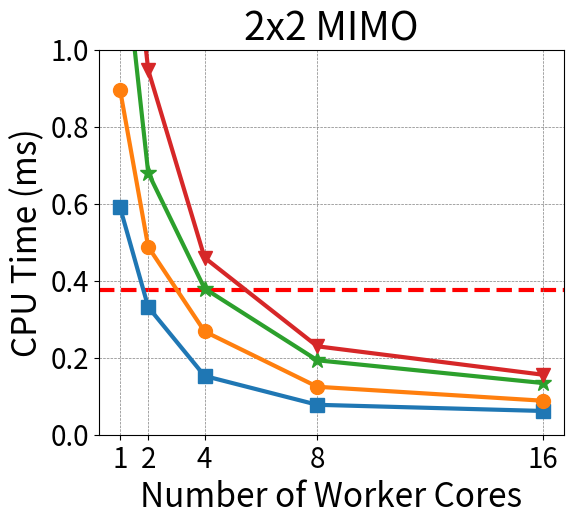

This chart was generated by the following Python code: (Note: this script raises an exception after producing the figure.)
import matplotlib
import matplotlib.pyplot as plt
import numpy as np

matplotlib.rcParams['pdf.fonttype'] = 42
matplotlib.rcParams['ps.fonttype'] = 42

SMALL_SIZE = 8
MEDIUM_SIZE = 10
BIGGER_SIZE = 12

# plt.rc('font', size=SMALL_SIZE)          # controls default text sizes
# plt.rc('axes', titlesize=SMALL_SIZE)     # fontsize of the axes title
# plt.rc('axes', labelsize=24)    # fontsize of the x and y labels
plt.rc('xtick', labelsize=24)    # fontsize of the tick labels
plt.rc('ytick', labelsize=24)    # fontsize of the tick labels
plt.rc('legend', fontsize=18)    # legend fontsize
# plt.rc('figure', titlesize=BIGGER_SIZE)  # fontsize of the figure title

# plt.subplots(figsize=(6,6))
plt.figure(figsize=(6,5))

x1 = [1,2,4,8,16]
y1 = np.array([2.362195, 1.326635, 0.610565, 0.310877, 0.246770])/4

x2 = [1,2,4,8,16]
y2 = np.array([3.585184, 1.951727, 1.073007, 0.498283, 0.353353])/4

x3 = [1,2,4,8,16]
y3 = np.array([5.390615, 2.720248, 1.518967, 0.773456, 0.537197])/4

x4 = [1,2,4,8,16]
y4 = np.array([6.424153, 3.789691, 1.839410, 0.918626, 0.623591])/4


plt.rc('lines', linewidth=3)
plt.rc('lines', markersize=10)
# plt.plot(x, y, '-^', label="Agora Simulation")
plt.plot(x1, y1, '-s', label = "25% Traffic")
plt.plot(x2, y2, '-o', label = "50% Traffic")
plt.plot(x3, y3, '-*', label = "75% Traffic", markersize=12)
plt.plot(x4, y4,'-v', label = "100% Traffic")

# plt.axhline(y=3, xmin=0, xmax=3, c="black", linewidth=1, zorder=0,linestyle='--', label='Agora 3 TTI deadline')
plt.axhline(y=0.375, xmin=0, xmax=3, c="red", zorder=0,linestyle='--', label='3 TTI')

plt.xlabel("Number of Worker Cores", fontsize=24)
plt.ylabel("CPU Time (ms)", fontsize=24)

yticks = np.arange(0, 1.1, 0.2)
plt.ylim(0, 1)
plt.yticks(yticks, fontsize=20)
plt.xticks( [1,2,4,8,16], fontsize=20)
plt.grid(color = 'grey', linestyle = '--', linewidth = 0.5)
plt.title('2x2 MIMO', fontsize=28)
# plt.show()

plt.savefig("../fig/2-2-Agora_MU3-CorevsTime-CPU.pdf",bbox_inches='tight')
